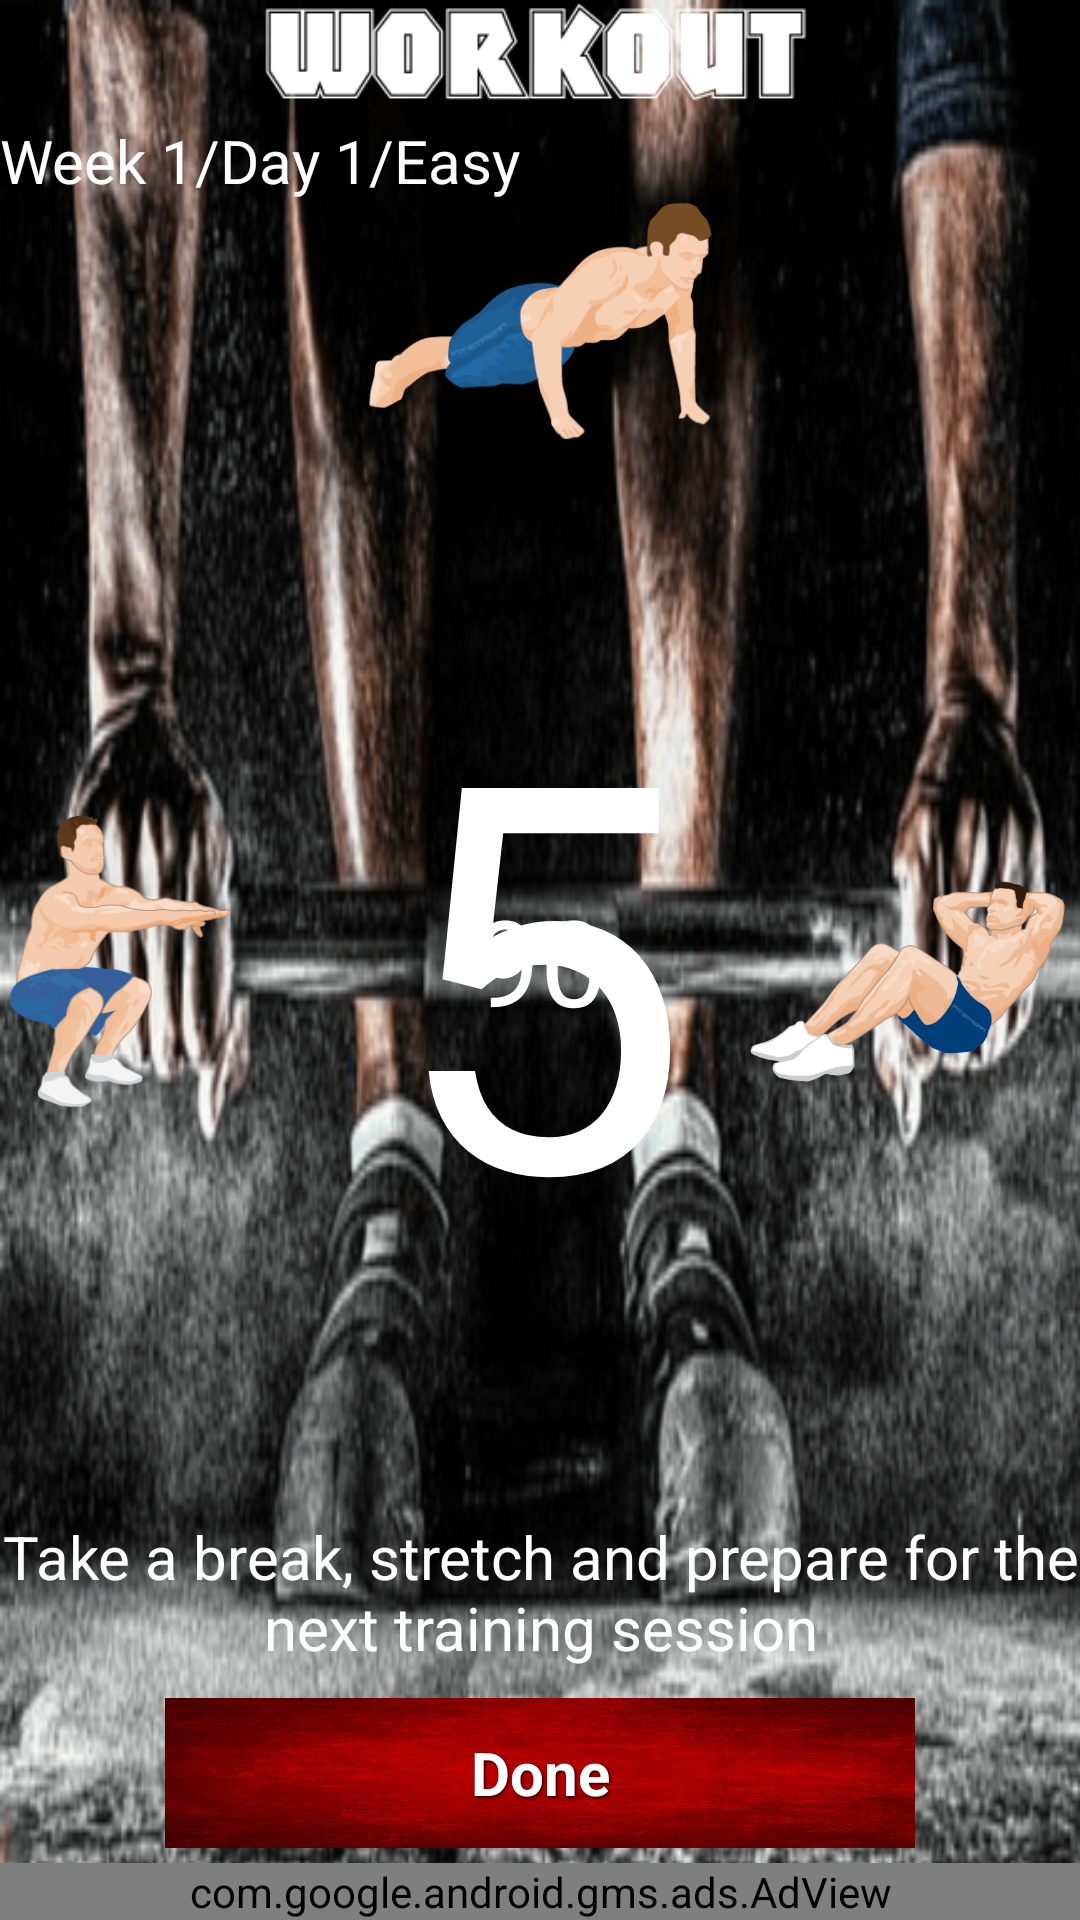

Here is an Android app screen rendered from its layout file. Give the layout XML and the strings, colors and styles it references.
<!-- AndroidManifest.xml: application theme AppTheme -->
<!-- res/layout/activity_workout.xml -->
<RelativeLayout xmlns:android="http://schemas.android.com/apk/res/android"
    xmlns:ads="http://schemas.android.com/apk/res-auto"
    xmlns:tools="http://schemas.android.com/tools"
    android:layout_width="match_parent"
    android:layout_height="match_parent"
    android:background="@drawable/musculation"
    android:paddingTop="@dimen/activity_vertical_margin"
    tools:context=".WorkoutActivity">

    <ImageView
        android:id="@+id/w_header_label"
        android:layout_width="200sp"
        android:layout_height="40sp"
        android:layout_alignParentTop="true"
        android:layout_centerHorizontal="true"
        android:src="@drawable/workout" />

    <TextView
        android:id="@+id/w_description_label"
        android:layout_width="match_parent"
        android:layout_height="wrap_content"
        android:layout_below="@+id/w_header_label"
        android:layout_alignParentStart="true"
        android:layout_alignParentLeft="true"
        android:layout_marginLeft="@dimen/activity_vertical_margin"
        android:text="Week 1/Day 1/Easy"
        android:textColor="#ffffff"
        android:textSize="20dp" />

    <LinearLayout
        android:id="@+id/w_count_list"
        android:layout_width="match_parent"
        android:layout_height="wrap_content"
        android:layout_below="@+id/w_description_label"
        android:layout_marginLeft="@dimen/activity_vertical_margin"
        android:orientation="horizontal"></LinearLayout>

    <TextView
        android:id="@+id/w_count"
        android:layout_width="wrap_content"
        android:layout_height="wrap_content"
        android:layout_centerInParent="true"
        android:text="5"
        android:textColor="#ffffff"
        android:textSize="180dp" />

    <ImageView
        android:id="@+id/w_pushups"
        android:layout_width="120sp"
        android:layout_height="80sp"
        android:layout_below="@+id/w_count_list"
        android:layout_centerHorizontal="true"
        android:layout_marginTop="0dp"
        android:src="@drawable/push_up" />

    <ImageView
        android:id="@+id/w_situps"
        android:layout_width="115sp"
        android:layout_height="100sp"
        android:layout_alignRight="@+id/linearLayout"
        android:layout_centerVertical="true"
        android:src="@drawable/sit_up" />

    <ImageView
        android:id="@+id/w_squats"
        android:layout_width="80sp"
        android:layout_height="100sp"
        android:layout_alignLeft="@+id/linearLayout"
        android:layout_centerVertical="true"
        android:src="@drawable/squat" />

    <TextView
        android:id="@+id/w_timer"
        android:layout_width="wrap_content"
        android:layout_height="wrap_content"
        android:layout_centerInParent="true"
        android:text="90"
        android:textColor="#ffffff"
        android:textSize="40dp" />

    <ProgressBar
        android:id="@+id/w_timer_progress"
        style="?android:attr/progressBarStyleHorizontal"
        android:layout_width="220dp"
        android:layout_height="220dp"
        android:layout_centerInParent="true"
        android:indeterminate="false"
        android:max="100"
        android:progressDrawable="@drawable/circular_progress_bar" />

    <LinearLayout
        android:id="@+id/linearLayout"
        android:layout_width="wrap_content"
        android:layout_height="wrap_content"
        android:layout_above="@+id/adView"
        android:layout_centerHorizontal="true"
        android:layout_gravity="bottom"
        android:layout_marginLeft="@dimen/activity_vertical_margin"
        android:layout_marginRight="@dimen/activity_vertical_margin"
        android:layout_marginBottom="5sp"
        android:orientation="vertical">

        <TextView
            android:id="@+id/w_instructions_label"
            android:layout_width="wrap_content"
            android:layout_height="wrap_content"
            android:gravity="center"
            android:text="@string/take_break"
            android:textColor="#ffffff"
            android:textSize="20dp" />

        <Button
            android:id="@+id/w_done_button"
            style="@style/homeButton"
            android:background="@drawable/red"
            android:onClick="onDoneClick"
            android:text="@string/done"
            android:textColor="#ffffff" />
    </LinearLayout>

    <com.google.android.gms.ads.AdView
        android:id="@+id/adView"
        android:layout_width="match_parent"
        android:layout_height="wrap_content"
        android:layout_alignParentBottom="true"
        android:layout_centerHorizontal="true"
        android:gravity="bottom"
        ads:adSize="SMART_BANNER"
        ads:adUnitId="ca-app-pub-7435818698004676/6160093803"></com.google.android.gms.ads.AdView>
</RelativeLayout>
<!-- resources referenced by this layout -->
<resources>
  <!-- drawable musculation: png bitmap (drawable-mdpi, 114758 bytes) -->
  <!-- drawable push_up: png bitmap (drawable, 22223 bytes) -->
  <!-- drawable red: jpg bitmap (drawable-mdpi, 27234 bytes) -->
  <!-- drawable sit_up: png bitmap (drawable, 38000 bytes) -->
  <!-- drawable squat: png bitmap (drawable, 23518 bytes) -->
  <!-- drawable workout: png bitmap (drawable, 4905 bytes) -->
  <string name="done">Done</string>
  <string name="take_break">Take a break, stretch and prepare for the next training session</string>
  <style name="homeButton">
          <item name="android:layout_width">250dp</item>
          <item name="android:layout_height">50dp</item>
          <item name="android:textColor">#000000</item>
          <item name="android:gravity">center</item>
          <item name="android:layout_gravity">center_horizontal</item>
          <item name="android:layout_marginTop">10dp</item>
          <item name="android:textSize">20dp</item>
          <item name="android:textStyle">bold</item>
          <item name="android:shadowColor">#000000</item>
          <item name="android:shadowDx">1</item>
          <item name="android:shadowDy">1</item>
          <item name="android:shadowRadius">2</item>
          <item name="android:layout_centerHorizontal">true</item>
      </style>
  <style name="AppTheme" parent="android:Theme.Holo.Light.DarkActionBar">
          
      </style>
</resources>
